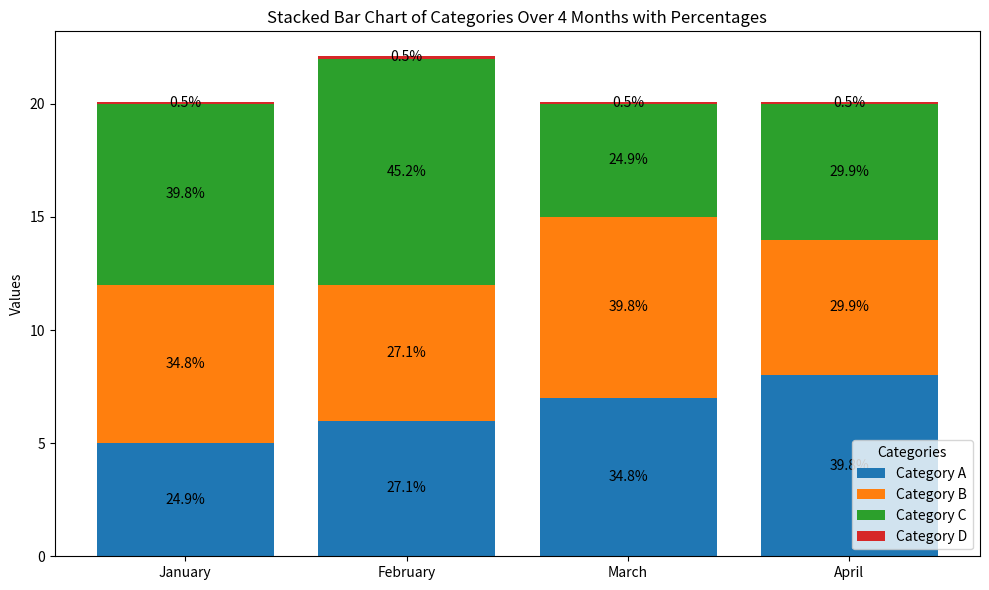

Write the Python code that produced this figure.
import matplotlib.pyplot as plt
import numpy as np

# Data
months = ['January', 'February', 'March', 'April']
categories = ['Category A', 'Category B', 'Category C', 'Category D']
data = np.array([
    [5, 7, 8, 0.1],  # January
    [6, 6, 10, 0.1],  # February
    [7, 8, 5, 0.1],  # March
    [8, 6, 6, 0.1],  # April
])

# Calculate the percentage contribution
totals = np.sum(data, axis=1)
percentages = data / totals[:, None] * 100

# Plotting the stacked bar chart
fig, ax = plt.subplots(figsize=(10, 6))

# Define the bottom of each bar segment
bottom = np.zeros(len(months))

# Plot each category
for i in range(len(categories)):
    ax.bar(months, data[:, i], label=categories[i], bottom=bottom)

    # Add percentage labels
    for j in range(len(months)):
        percentage = f'{percentages[j, i]:.1f}%'
        ax.text(j, bottom[j] + data[j, i] / 2, percentage,
                ha='center', va='center', color='black', fontsize=10)

    bottom += data[:, i]

# Adding labels and title
ax.set_ylabel('Values')
ax.set_title('Stacked Bar Chart of Categories Over 4 Months with Percentages')
ax.legend(title='Categories')

# Show the plot
plt.tight_layout()
plt.show()
